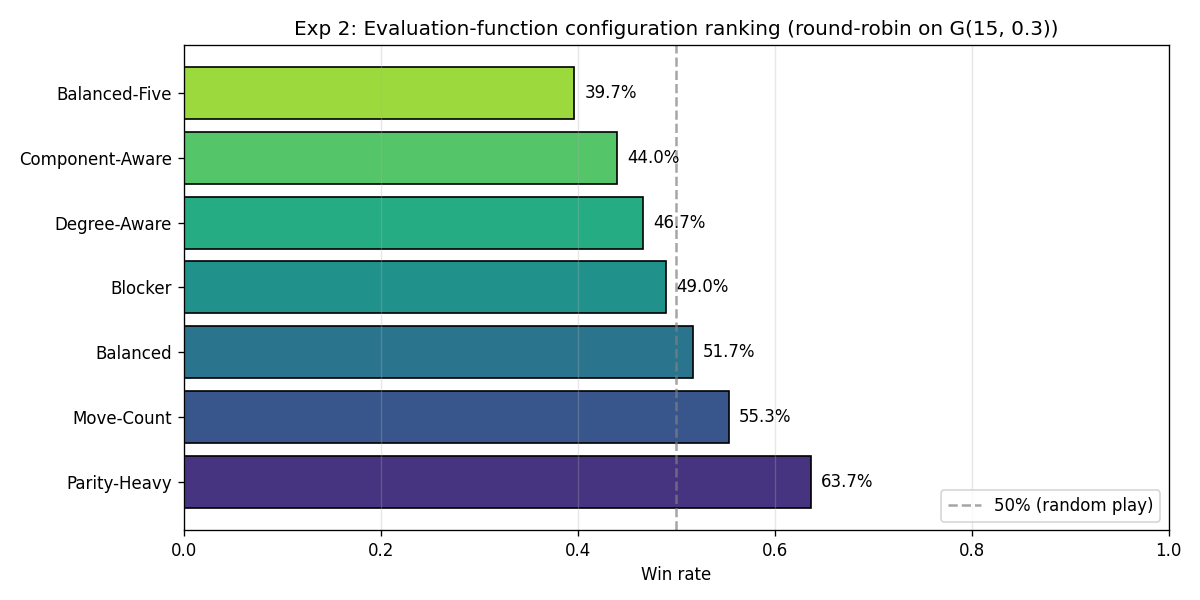

The file beside this chart, header and first rows:
rank, name, wins, games_played, win_rate, weights
1, Parity-Heavy, 191, 300, 0.6367, {'move_parity': 3.0, 'move_count': 1.0}
2, Move-Count, 166, 300, 0.5533, {'move_count': 1.0}
3, Balanced, 155, 300, 0.5167, {'move_count': 1.0, 'move_parity': 1.0, …
4, Blocker, 147, 300, 0.49, {'blocked_ratio': 2.0, 'move_count': 1.0…
5, Degree-Aware, 140, 300, 0.4667, {'degree_sum': 1.0, 'move_count': 0.5}
6, Component-Aware, 132, 300, 0.44, {'component_count': 2.0, 'move_count': 1…
7, Balanced-Five, 119, 300, 0.3967, {'move_count': 1.0, 'move_parity': 1.0, …
